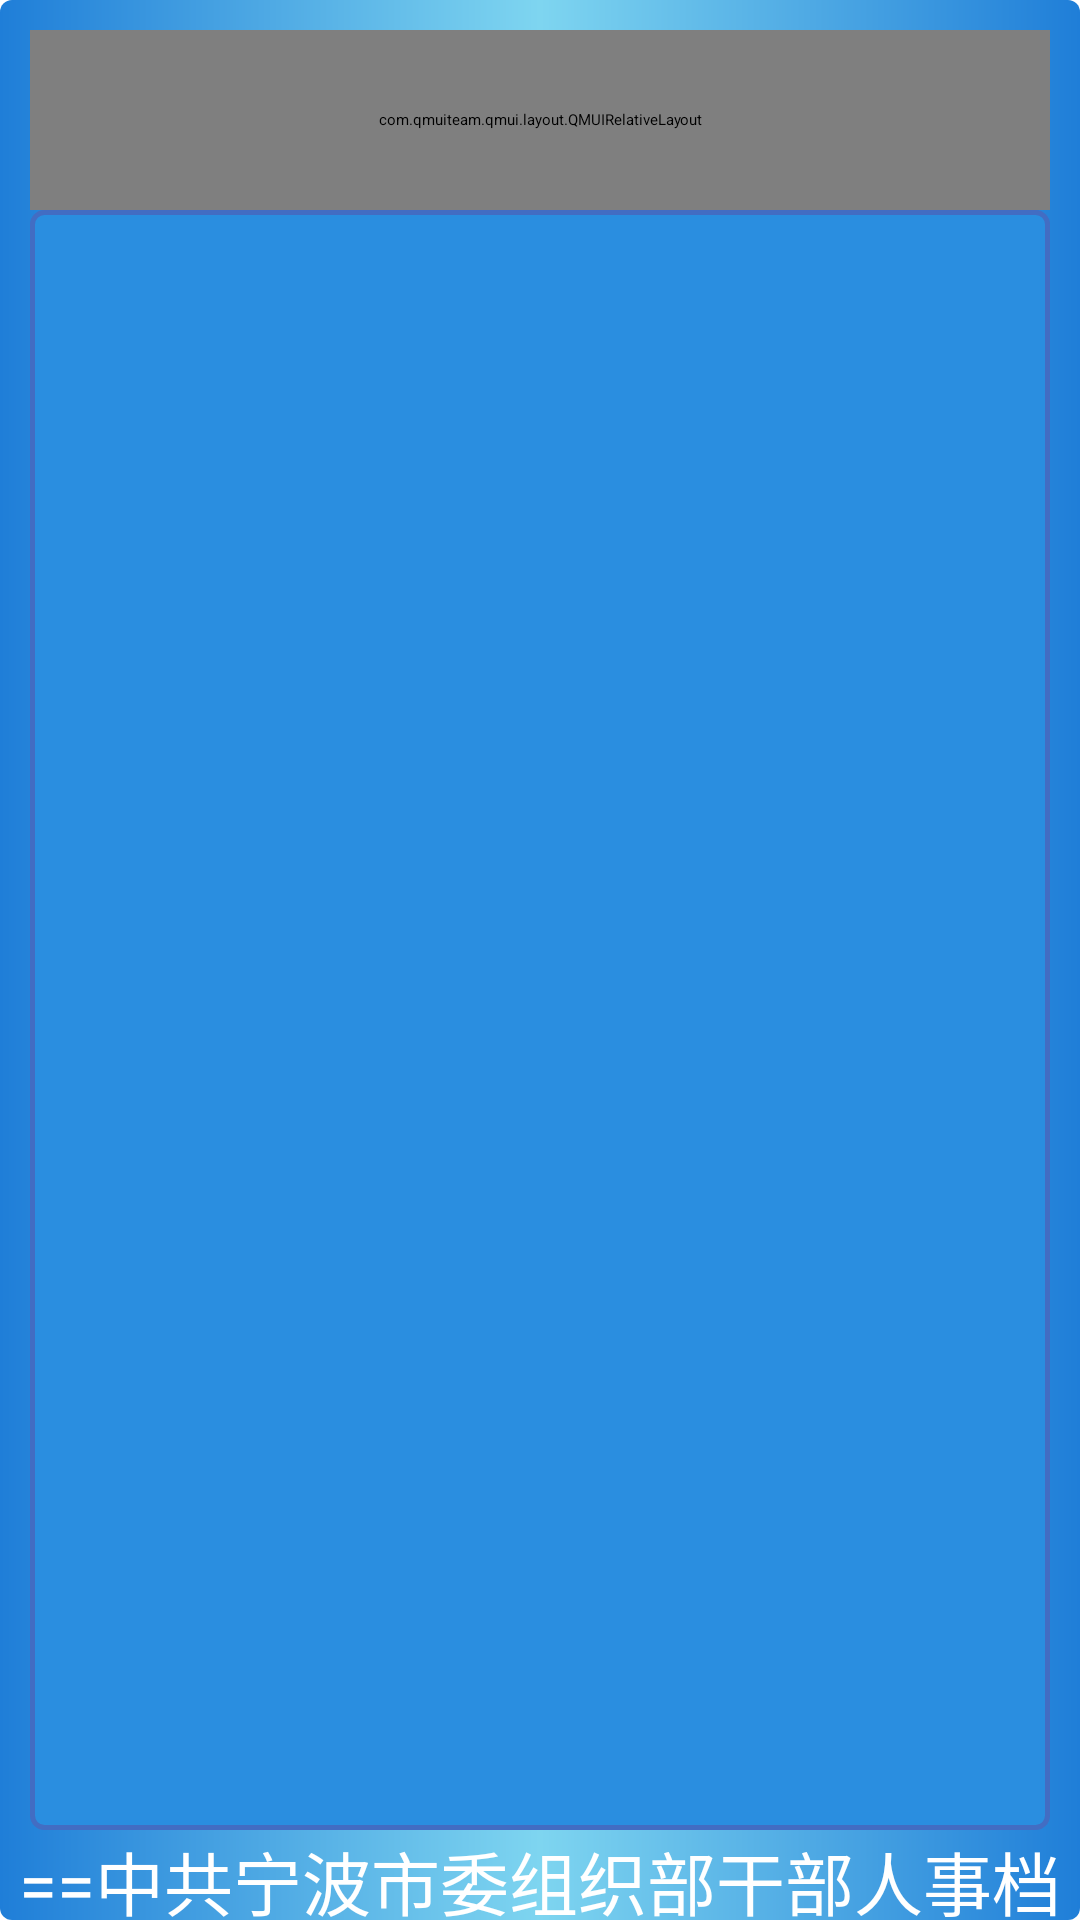

Write the Android layout XML for this screen, with the resource values it uses.
<!-- AndroidManifest.xml: application theme AppTheme -->
<!-- res/layout/activity_main.xml -->
<?xml version="1.0" encoding="utf-8"?>
<LinearLayout xmlns:android="http://schemas.android.com/apk/res/android"
    xmlns:app="http://schemas.android.com/apk/res-auto"
    xmlns:tools="http://schemas.android.com/tools"
    android:layout_width="match_parent"
    android:layout_height="match_parent"
    tools:context=".view.MainActivity"
    android:orientation="vertical"
    android:background="@drawable/bg_main">

    <com.qmuiteam.qmui.layout.QMUIRelativeLayout
        android:id="@+id/rl_title"
        android:layout_width="match_parent"
        android:layout_height="60dp"
        android:layout_marginLeft="10dp"
        android:layout_marginRight="10dp"
        android:layout_marginTop="10dp"
        android:background="@drawable/bg_sub">

        <TextView
            android:id="@+id/tv_main_title"
            android:layout_width="wrap_content"
            android:layout_height="wrap_content"
            android:layout_marginLeft="30dp"
            android:layout_centerVertical="true"
            android:layout_marginRight="10dp"
            android:text="@string/title"
            style="@style/mainTextStyle"/>

        <LinearLayout
            android:id="@+id/ll_main_area"
            android:layout_width="wrap_content"
            android:layout_height="wrap_content"
            android:layout_centerVertical="true"
            android:layout_toRightOf="@id/tv_main_title">

            <TextView
                android:id="@+id/tv_main_area"
                android:layout_width="wrap_content"
                android:layout_height="wrap_content"
                android:layout_centerVertical="true"
                android:layout_marginLeft="10dp"
                android:text="01"
                android:textSize="24sp"
                android:textColor="@color/red"/>

            <TextView
                android:layout_width="wrap_content"
                android:layout_height="wrap_content"
                android:layout_centerVertical="true"
                android:text="区"
                style="@style/mainTextStyle" />
        </LinearLayout>


        <LinearLayout
            android:layout_width="wrap_content"
            android:layout_height="wrap_content"
            android:layout_centerInParent="true"
            android:layout_marginLeft="30dp"
            android:orientation="vertical">

            <LinearLayout
                android:layout_width="match_parent"
                android:layout_height="wrap_content"
                android:orientation="horizontal">
                <TextView
                    android:layout_width="wrap_content"
                    android:layout_height="wrap_content"
                    android:layout_centerVertical="true"
                    android:text="温度："
                    style="@style/mainTextSubStyle"/>

                <TextView
                    android:id="@+id/tv_main_temperature"
                    android:layout_width="wrap_content"
                    android:layout_height="wrap_content"
                    android:layout_centerVertical="true"
                    android:text="26℃"
                    style="@style/mainTextSubStyle"/>

            </LinearLayout>

            <LinearLayout
                android:layout_width="match_parent"
                android:layout_height="wrap_content"
                android:orientation="horizontal">
                <TextView
                    android:layout_width="wrap_content"
                    android:layout_height="wrap_content"
                    android:layout_centerVertical="true"
                    android:text="湿度："
                    style="@style/mainTextSubStyle"/>

                <TextView
                    android:id="@+id/tv_main_humidity"
                    android:layout_width="wrap_content"
                    android:layout_height="wrap_content"
                    android:layout_centerVertical="true"
                    android:text="0%RH"
                    style="@style/mainTextSubStyle"/>

            </LinearLayout>

        </LinearLayout>

        <LinearLayout
            android:layout_width="wrap_content"
            android:layout_height="wrap_content"
            android:layout_marginLeft="20dp"
            android:layout_alignParentRight="true"
            android:layout_centerVertical="true"
            android:orientation="horizontal">

            <LinearLayout
                android:id="@+id/ll_main_main"
                android:layout_width="wrap_content"
                android:layout_height="wrap_content"
                android:orientation="vertical">

                <com.yh.filesmanage.widget.FontIconView
                    android:id="@+id/iv_main_state"
                    android:layout_width="wrap_content"
                    android:layout_height="wrap_content"
                    android:layout_gravity="center_horizontal"
                    android:text="@string/icon_state"
                    android:textColor="@color/white"
                    android:textSize="20sp"/>

                <TextView
                    android:id="@+id/tv_main_state"
                    android:layout_width="wrap_content"
                    android:layout_height="wrap_content"
                    android:text="@string/state"
                    style="@style/mainTextSubStyle"/>
            </LinearLayout>

            <LinearLayout
                android:id="@+id/ll_main_select"
                android:layout_width="wrap_content"
                android:layout_height="wrap_content"
                android:layout_marginLeft="10dp"
                android:orientation="vertical">

                <com.yh.filesmanage.widget.FontIconView
                    android:id="@+id/iv_main_select"
                    android:layout_width="wrap_content"
                    android:layout_height="wrap_content"
                    android:layout_gravity="center_horizontal"
                    android:text="@string/icon_select"
                    android:textColor="@color/white"
                    android:textSize="20sp"/>

                <TextView
                    android:id="@+id/tv_main_select"
                    android:layout_width="wrap_content"
                    android:layout_height="wrap_content"
                    android:text="@string/select"
                    style="@style/mainTextSubStyle"/>
            </LinearLayout>

            <LinearLayout
                android:id="@+id/ll_main_task"
                android:layout_width="wrap_content"
                android:layout_height="wrap_content"
                android:layout_marginLeft="10dp"
                android:orientation="vertical">

                <com.yh.filesmanage.widget.FontIconView
                    android:id="@+id/iv_main_task"
                    android:layout_width="wrap_content"
                    android:layout_height="wrap_content"
                    android:layout_gravity="center_horizontal"
                    android:text="@string/icon_task"
                    android:textColor="@color/white"
                    android:textSize="20sp"/>

                <TextView
                    android:id="@+id/tv_main_task"
                    android:layout_width="wrap_content"
                    android:layout_height="wrap_content"
                    android:text="@string/task"
                    style="@style/mainTextSubStyle"/>
            </LinearLayout>

            <LinearLayout
                android:id="@+id/ll_main_setting"
                android:layout_width="wrap_content"
                android:layout_height="wrap_content"
                android:layout_marginLeft="10dp"
                android:layout_marginRight="20dp"
                android:orientation="vertical">

                <com.yh.filesmanage.widget.FontIconView
                    android:id="@+id/iv_main_setting"
                    android:layout_width="wrap_content"
                    android:layout_height="wrap_content"
                    android:layout_gravity="center_horizontal"
                    android:text="@string/icon_setting"
                    android:textColor="@color/white"
                    android:textSize="20sp"/>

                <TextView
                    android:id="@+id/tv_main_setting"
                    android:layout_width="wrap_content"
                    android:layout_height="wrap_content"
                    android:text="@string/setting"
                    style="@style/mainTextSubStyle"/>
            </LinearLayout>

        </LinearLayout>

    </com.qmuiteam.qmui.layout.QMUIRelativeLayout>

    <FrameLayout
        android:id="@+id/fl_view"
        android:layout_width="match_parent"
        android:layout_height="match_parent"
        android:layout_marginLeft="10dp"
        android:layout_marginRight="10dp"
        android:layout_marginBottom="30dp"
        android:padding="5dp"
        android:background="@drawable/bg_fl"/>

    <TextView
        android:layout_width="match_parent"
        android:layout_height="wrap_content"
        android:layout_marginTop="-30dp"
        android:gravity="center_horizontal"
        android:text="==中共宁波市委组织部干部人事档案管理中心=="
        android:textColor="@color/white"
        android:textSize="23sp"/>

</LinearLayout>
<!-- resources referenced by this layout -->
<resources>
  <color name="red">#ed1c24</color>
  <color name="white">#FFFFFF</color>
  <!-- drawable bg_fl (drawable) -->
  <?xml version="1.0" encoding="utf-8"?>
  <shape xmlns:android="http://schemas.android.com/apk/res/android"
      android:shape="rectangle">
      
      <solid android:color="@color/blue_bg"/>
      <stroke
          android:width="1.5dp"
          android:color="@color/blue_bg_dark_line" />
      
      <corners android:radius="4dp" />
  </shape>
  <!-- drawable bg_main (drawable) -->
  <?xml version="1.0" encoding="utf-8"?>
  <shape xmlns:android="http://schemas.android.com/apk/res/android"
      android:shape="rectangle">
      
      <gradient
          android:angle="0"
          android:endColor="#1f7ed8"
          android:centerColor="#7ed5f0"
          android:startColor="#1f7ed8" />
      <corners android:radius="4dp" />
  </shape>
  <!-- drawable bg_sub (drawable) -->
  <?xml version="1.0" encoding="utf-8"?>
  <shape xmlns:android="http://schemas.android.com/apk/res/android"
      android:shape="rectangle">
      
      <stroke
          android:width="1.5dp"
          android:color="@color/blue_bg_dark_line" />
      
      <corners android:radius="4dp" />
  </shape>
  <string name="icon_select"></string>
  <string name="icon_setting"></string>
  
      //state
  <string name="icon_state"></string>
  <string name="icon_task"></string>
  <string name="select">档案查询</string>
  <string name="setting">参数设置</string>
  <string name="state">状态统计</string>
  <string name="task">批量任务</string>
  <string name="title">RFID智能回转柜</string>
  <style name="mainTextStyle">
          <item name="android:textColor">@color/white</item>
          <item name="android:textSize">23sp</item>
      </style>
  <style name="mainTextSubStyle">
          <item name="android:textColor">@color/white</item>
          <item name="android:textSize">16sp</item>
      </style>
  <style name="AppTheme" parent="QMUI.Compat">
          
          <item name="colorPrimary">@color/colorPrimary</item>
          <item name="colorPrimaryDark">@color/colorPrimaryDark</item>
          <item name="colorAccent">@color/colorAccent</item>
      </style>
  <color name="blue_bg">#2a8ee0</color>
  <color name="blue_bg_dark_line">#426dc3</color>
  <color name="colorPrimary">#008577</color>
  <color name="colorPrimaryDark">#00574B</color>
  <color name="colorAccent">#D81B60</color>
</resources>
